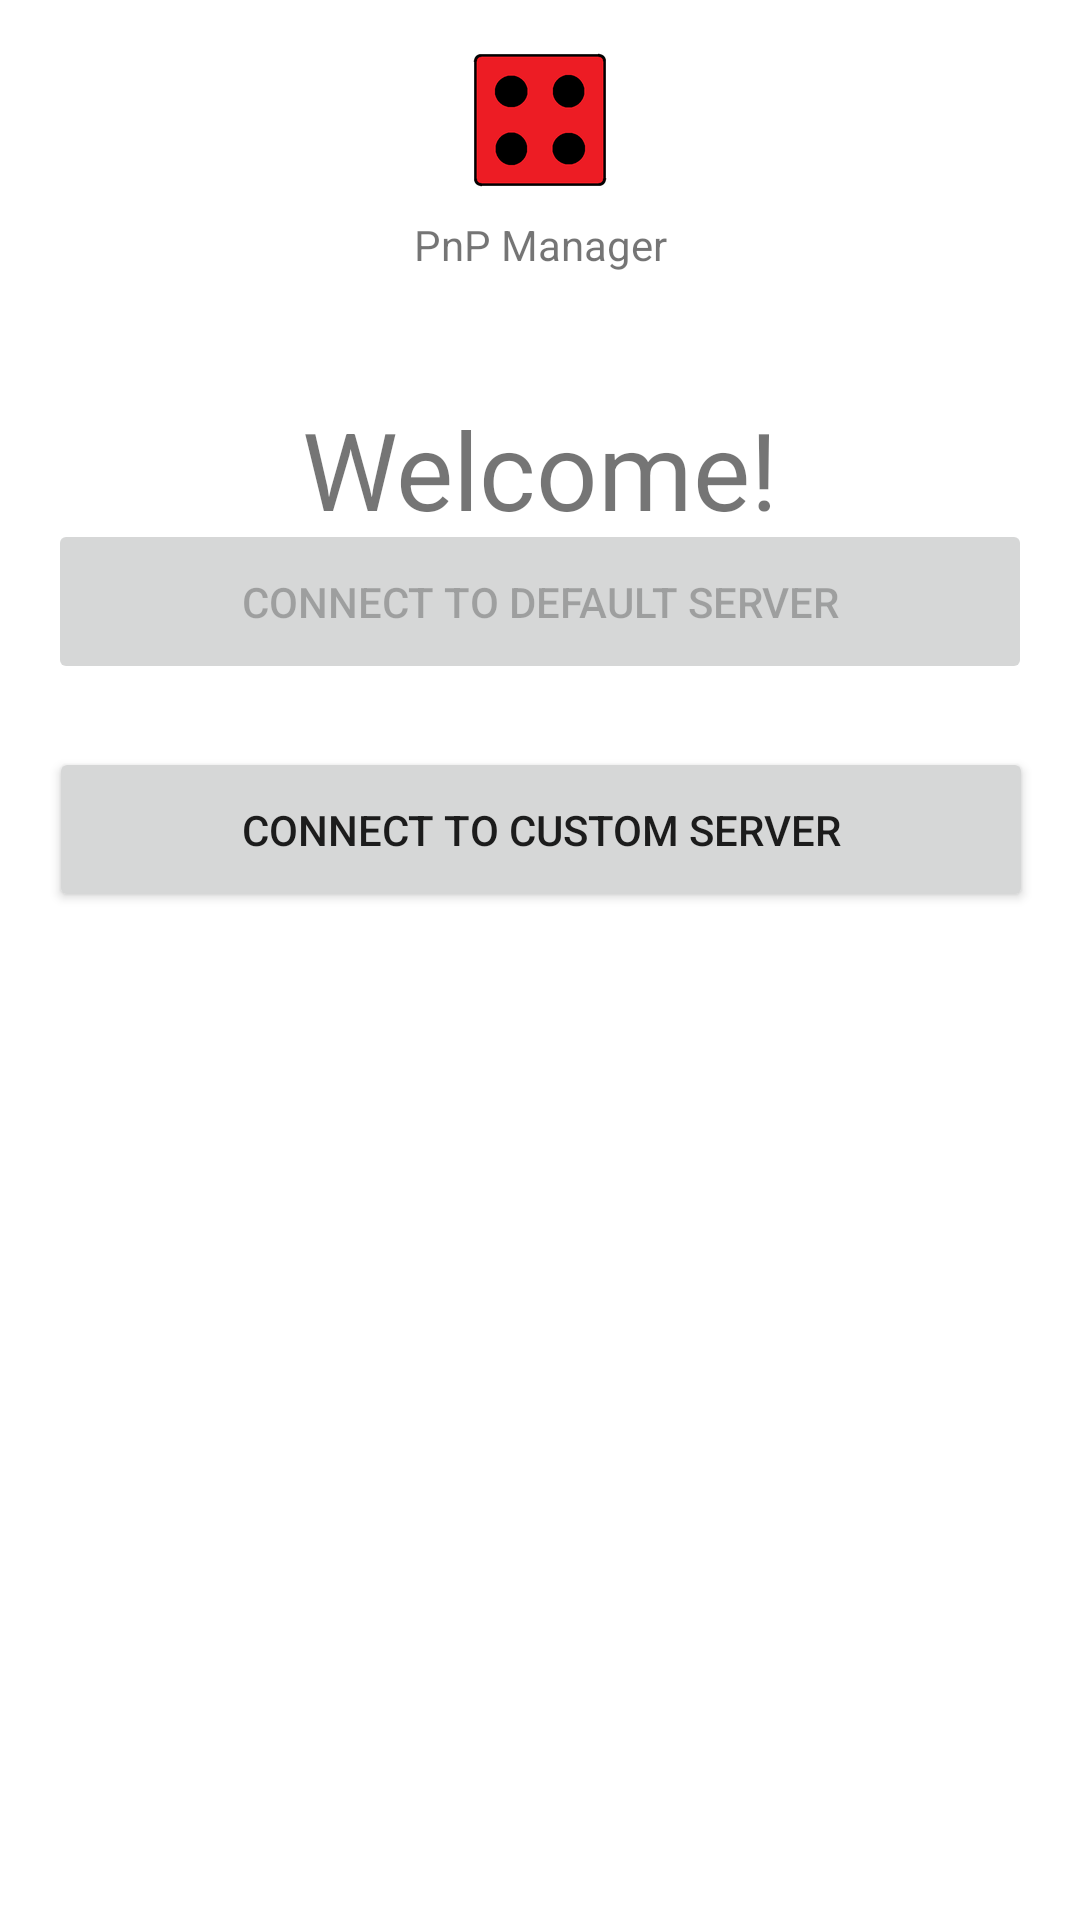

Here is an Android app screen rendered from its layout file. Give the layout XML and the strings, colors and styles it references.
<!-- AndroidManifest.xml: application theme Theme.PnPManager -->
<!-- res/layout/fragment_start.xml -->
<?xml version="1.0" encoding="utf-8"?>
<androidx.constraintlayout.widget.ConstraintLayout
  xmlns:android="http://schemas.android.com/apk/res/android"
  xmlns:app="http://schemas.android.com/apk/res-auto"
  xmlns:tools="http://schemas.android.com/tools"
  android:layout_width="match_parent"
  android:layout_height="match_parent"
  tools:context=".FirstFragment">

  <Button
    android:id="@+id/button_connect_default"
    android:layout_width="328dp"
    android:layout_height="55dp"
    android:layout_marginBottom="412dp"
    android:enabled="false"
    android:text="@string/navigation_button_default_server"
    app:layout_constraintBottom_toBottomOf="parent"
    app:layout_constraintEnd_toEndOf="parent"
    app:layout_constraintHorizontal_bias="0.5"
    app:layout_constraintStart_toStartOf="parent"/>
  <Button
    android:id="@+id/button_connect_custom"
    android:layout_width="328dp"
    android:layout_height="55dp"
    android:layout_marginBottom="336dp"
    android:text="@string/navigation_button_custom_server"
    app:layout_constraintBottom_toBottomOf="parent"
    app:layout_constraintEnd_toEndOf="parent"
    app:layout_constraintHorizontal_bias="0.506"
    app:layout_constraintStart_toStartOf="parent"/>
  <ImageView
    android:id="@+id/imageView"
    android:layout_width="wrap_content"
    android:layout_height="wrap_content"
    android:layout_marginTop="16dp"
    android:src="@mipmap/ic_launcher"
    app:layout_constraintEnd_toEndOf="parent"
    app:layout_constraintHorizontal_bias="0.5"
    app:layout_constraintStart_toStartOf="parent"
    app:layout_constraintTop_toTopOf="parent"/>
  <TextView
    android:id="@+id/textView"
    android:layout_width="wrap_content"
    android:layout_height="wrap_content"
    android:layout_marginTop="72dp"
    android:text="@string/app_name"
    app:layout_constraintEnd_toEndOf="parent"
    app:layout_constraintStart_toStartOf="parent"
    app:layout_constraintTop_toTopOf="parent"/>
  <TextView
    android:id="@+id/textView2"
    android:layout_width="wrap_content"
    android:layout_height="wrap_content"
    android:layout_marginTop="132dp"
    android:text="@string/fragment_start_welcome"
    android:textSize="36sp"
    app:layout_constraintEnd_toEndOf="parent"
    app:layout_constraintStart_toStartOf="parent"
    app:layout_constraintTop_toTopOf="parent"/>

</androidx.constraintlayout.widget.ConstraintLayout>
<!-- resources referenced by this layout -->
<resources>
  <!-- mipmap ic_launcher: png bitmap (mipmap-hdpi, 3054 bytes) -->
  <string name="app_name">PnP Manager</string>
  <string name="fragment_start_welcome">Welcome!</string>
  <string name="navigation_button_custom_server">Connect to custom server</string>
  <string name="navigation_button_default_server">Connect to default server</string>
  <style name="Theme.PnPManager" parent="Theme.MaterialComponents.DayNight.DarkActionBar">
      
      <item name="colorPrimary">@color/purple_500</item>
      <item name="colorPrimaryVariant">@color/purple_700</item>
      <item name="colorOnPrimary">@color/white</item>
      
      <item name="colorSecondary">@color/teal_200</item>
      <item name="colorSecondaryVariant">@color/teal_700</item>
      <item name="colorOnSecondary">@color/black</item>
      
      <item name="android:statusBarColor" tools:targetApi="l">?attr/colorPrimaryVariant</item>
      
    </style>
  <color name="purple_500">#FF6200EE</color>
  <color name="purple_700">#FF3700B3</color>
  <color name="white">#FFFFFFFF</color>
  <color name="teal_200">#FF03DAC5</color>
  <color name="teal_700">#FF018786</color>
  <color name="black">#FF000000</color>
</resources>
